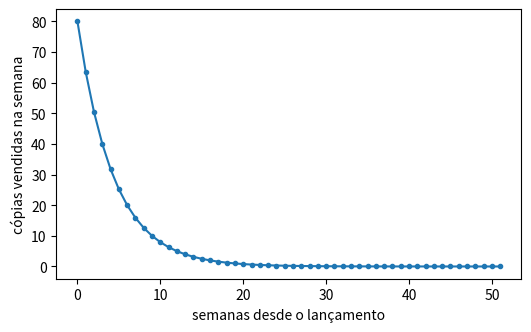

Recreate this plot in Python.
import matplotlib.pyplot as plt

primeira_semana = 80  # cópias na semana do lançamento
meia_vida = 3         # semanas até as vendas caírem à metade

semanas = list(range(0, 52))
vendas = []
for s in semanas:
    vendas.append(primeira_semana * 0.5 ** (s / meia_vida))

for s in [0, 3, 6, 9, 12]:
    print(f"semana {s:2d}: {vendas[s]:5.1f} cópias")
print(f"total em 52 semanas: {sum(vendas):.0f} cópias")

plt.figure(figsize=(6, 3.5))
plt.plot(semanas, vendas, marker="o", markersize=3)
plt.xlabel("semanas desde o lançamento")
plt.ylabel("cópias vendidas na semana")
plt.savefig("reedicao.png", dpi=300, bbox_inches="tight")
